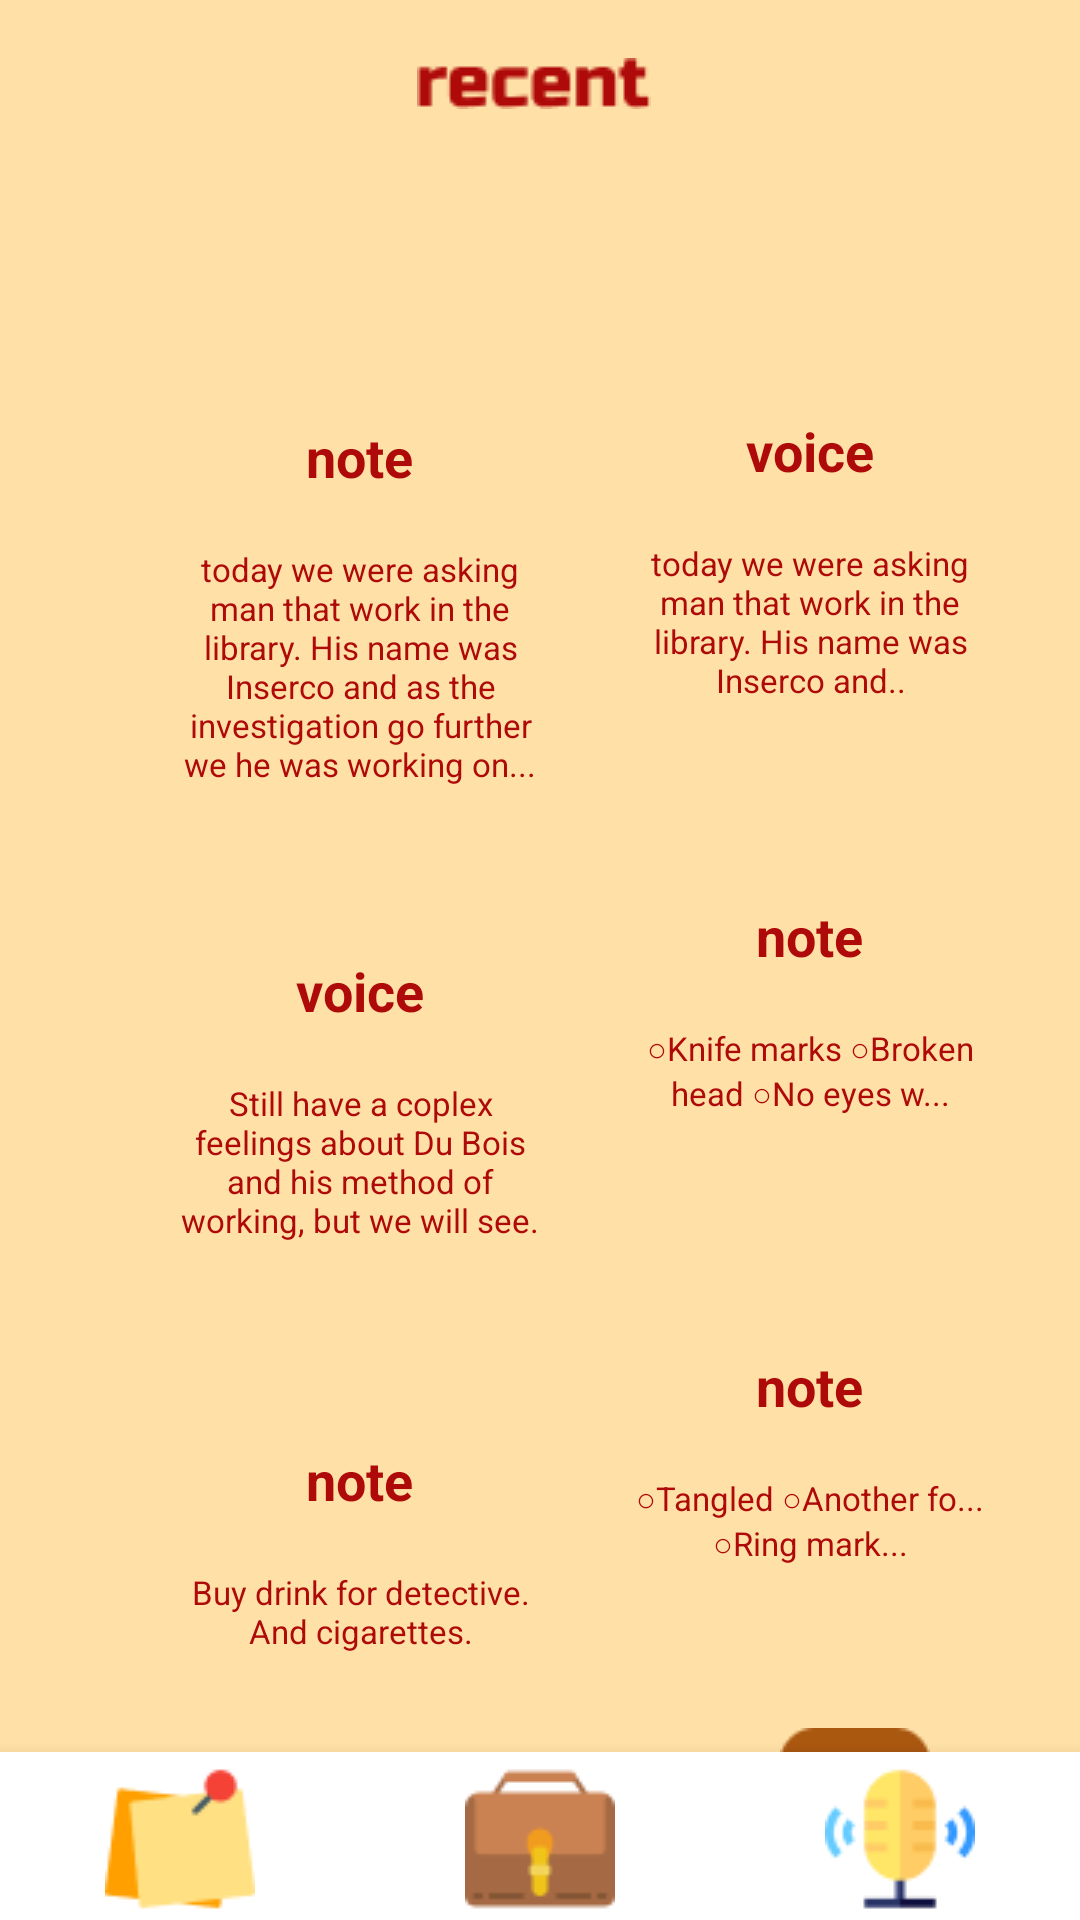

The Android layout XML behind this screen, and the referenced resources:
<!-- AndroidManifest.xml: application theme Theme.InvestigationManagement -->
<!-- res/layout/activity_search.xml -->
<?xml version="1.0" encoding="utf-8"?>
<androidx.constraintlayout.widget.ConstraintLayout xmlns:android="http://schemas.android.com/apk/res/android"
    xmlns:app="http://schemas.android.com/apk/res-auto"
    xmlns:tools="http://schemas.android.com/tools"
    android:layout_width="match_parent"
    android:layout_height="match_parent"
    tools:context=".SearchActivity"
    android:background="@color/bejeviy">

    <androidx.appcompat.widget.Toolbar
        android:id="@+id/toolbar"
        android:layout_width="match_parent"
        android:layout_height="wrap_content"
        app:layout_constraintEnd_toEndOf="parent"
        app:layout_constraintStart_toStartOf="parent"
        app:layout_constraintTop_toTopOf="parent">

        <ImageView
            android:layout_width="match_parent"
            android:layout_height="match_parent"
            android:layout_marginEnd="@dimen/sp20"
            android:contentDescription="@string/description"
            android:src="@drawable/recent" />

    </androidx.appcompat.widget.Toolbar>

    <LinearLayout
        android:id="@+id/linearLayout2"
        android:layout_width="120dp"
        android:layout_height="150dp"
        android:layout_marginStart="60dp"
        android:layout_marginTop="70dp"
        android:background="@drawable/shape_white"
        android:gravity="center"
        android:orientation="vertical"
        app:layout_constraintStart_toStartOf="parent"
        app:layout_constraintTop_toBottomOf="@+id/toolbar">

        <TextView
            android:layout_width="wrap_content"
            android:layout_height="wrap_content"
            android:layout_marginBottom="@dimen/sp18"
            android:text="@string/note"
            android:textColor="@color/brown"
            android:textSize="@dimen/sp18"
            android:textStyle="bold" />

        <TextView
            android:layout_width="wrap_content"
            android:layout_height="wrap_content"
            android:gravity="center"
            android:text="@string/sdsd"
            android:textColor="@color/brown"
            android:textSize="@dimen/sp11" />

    </LinearLayout>

    <LinearLayout
        android:id="@+id/linearLayout3"
        android:layout_width="120dp"
        android:layout_height="120dp"
        android:layout_marginTop="70dp"
        android:background="@drawable/shape_white"
        android:gravity="center"
        android:orientation="vertical"
        app:layout_constraintEnd_toEndOf="parent"
        app:layout_constraintStart_toEndOf="@+id/linearLayout2"
        app:layout_constraintTop_toBottomOf="@+id/toolbar">

        <TextView
            android:layout_width="wrap_content"
            android:layout_height="wrap_content"
            android:layout_marginBottom="@dimen/sp18"
            android:text="@string/voice"
            android:textColor="@color/brown"
            android:textSize="@dimen/sp18"
            android:textStyle="bold" />

        <TextView
            android:layout_width="wrap_content"
            android:layout_height="wrap_content"
            android:gravity="center"
            android:text="@string/workk"
            android:textColor="@color/brown"
            android:textSize="@dimen/sp11" />

    </LinearLayout>

    <LinearLayout
        android:id="@+id/linearLayout4"
        android:layout_width="120dp"
        android:layout_height="120dp"
        android:layout_marginStart="60dp"
        android:background="@drawable/shape_white"
        android:gravity="center"
        android:orientation="vertical"
        app:layout_constraintStart_toStartOf="parent"
        app:layout_constraintTop_toBottomOf="@+id/linearLayout2"
        android:layout_marginTop="@dimen/sp30">

        <TextView
            android:layout_width="wrap_content"
            android:layout_height="wrap_content"
            android:layout_marginBottom="@dimen/sp18"
            android:text="@string/voice"
            android:textColor="@color/brown"
            android:textSize="@dimen/sp18"
            android:textStyle="bold" />

        <TextView
            android:layout_width="wrap_content"
            android:layout_height="wrap_content"
            android:gravity="center"
            android:text="@string/dfdfd"
            android:textColor="@color/brown"
            android:textSize="@dimen/sp11" />

    </LinearLayout>

    <LinearLayout
        android:id="@+id/linearLayout6"
        android:layout_width="120dp"
        android:layout_height="120dp"
        android:background="@drawable/shape_white"
        android:gravity="center"
        android:orientation="vertical"
        app:layout_constraintEnd_toEndOf="parent"
        app:layout_constraintStart_toEndOf="@+id/linearLayout4"
        app:layout_constraintTop_toBottomOf="@+id/linearLayout3"
        android:layout_marginTop="@dimen/sp30">

        <TextView
            android:layout_width="wrap_content"
            android:layout_height="wrap_content"
            android:layout_marginBottom="@dimen/sp18"
            android:text="@string/note"
            android:textColor="@color/brown"
            android:textSize="@dimen/sp18"
            android:textStyle="bold" />

        <TextView
            android:layout_width="wrap_content"
            android:layout_height="wrap_content"
            android:gravity="center"
            android:text="@string/knife_marks_broken_head_no_eyes_w"
            android:textColor="@color/brown"
            android:textSize="@dimen/sp11" />

    </LinearLayout>

    <LinearLayout
        android:id="@+id/linearLayout7"
        android:layout_width="120dp"
        android:layout_height="120dp"
        android:layout_marginStart="60dp"
        android:background="@drawable/shape_white"
        android:gravity="center"
        android:orientation="vertical"
        app:layout_constraintStart_toStartOf="parent"
        app:layout_constraintTop_toBottomOf="@+id/linearLayout4"
        android:layout_marginTop="@dimen/sp30">

        <TextView
            android:layout_width="wrap_content"
            android:layout_height="wrap_content"
            android:layout_marginBottom="@dimen/sp18"
            android:text="@string/note"
            android:textColor="@color/brown"
            android:textSize="@dimen/sp18"
            android:textStyle="bold" />

        <TextView
            android:layout_width="wrap_content"
            android:layout_height="wrap_content"
            android:gravity="center"
            android:text="@string/buy_drink_for_detective_and_cigarettes"
            android:textColor="@color/brown"
            android:textSize="@dimen/sp11" />

    </LinearLayout>

    <LinearLayout
        android:id="@+id/linearLayout8"
        android:layout_width="120dp"
        android:layout_height="120dp"
        android:background="@drawable/shape_white"
        android:gravity="center"
        android:orientation="vertical"
        app:layout_constraintEnd_toEndOf="parent"
        app:layout_constraintStart_toEndOf="@+id/linearLayout7"
        app:layout_constraintTop_toBottomOf="@+id/linearLayout6"
        android:layout_marginTop="@dimen/sp30">

        <TextView
            android:layout_width="wrap_content"
            android:layout_height="wrap_content"
            android:layout_marginBottom="@dimen/sp18"
            android:text="@string/note"
            android:textColor="@color/brown"
            android:textSize="@dimen/sp18"
            android:textStyle="bold" />

        <TextView
            android:layout_width="wrap_content"
            android:layout_height="wrap_content"
            android:gravity="center"
            android:text="@string/tangled_another_fo_ring_mark"
            android:textColor="@color/brown"
            android:textSize="@dimen/sp11" />

    </LinearLayout>

    <ImageView
        android:layout_width="wrap_content"
        android:layout_height="wrap_content"
        android:contentDescription="@string/description"
        android:src="@drawable/add"
        app:layout_constraintEnd_toEndOf="parent"
        app:layout_constraintStart_toEndOf="@+id/linearLayout7"
        app:layout_constraintTop_toBottomOf="@+id/linearLayout8"
        android:layout_marginTop="@dimen/sp30"
        android:layout_marginStart="@dimen/sp30">

    </ImageView>

    <com.google.android.material.bottomnavigation.BottomNavigationView
        android:layout_width="match_parent"
        android:layout_height="wrap_content"
        app:layout_constraintBottom_toBottomOf="parent"
        app:layout_constraintEnd_toEndOf="parent"
        app:layout_constraintStart_toStartOf="parent">

        <LinearLayout
            android:layout_width="match_parent"
            android:layout_height="match_parent"
            android:gravity="center"
            android:layout_marginTop="2dp">

            <ImageView
                android:layout_width="wrap_content"
                android:layout_height="wrap_content"
                android:src="@drawable/post"
                android:contentDescription="@string/description" />

            <ImageView
                android:layout_width="wrap_content"
                android:layout_height="wrap_content"
                android:src="@drawable/work"
                android:contentDescription="@string/description"
                android:layout_marginHorizontal="70dp"/>

            <ImageView
                android:layout_width="wrap_content"
                android:layout_height="wrap_content"
                android:src="@drawable/voice_control"
                android:contentDescription="@string/description" />

        </LinearLayout>

    </com.google.android.material.bottomnavigation.BottomNavigationView>

</androidx.constraintlayout.widget.ConstraintLayout>
<!-- resources referenced by this layout -->
<resources>
  <color name="bejeviy">#FFE1A7</color>
  <color name="brown">#AF0A0A</color>
  <dimen name="sp11">11sp</dimen>
  <dimen name="sp18">18sp</dimen>
  <dimen name="sp20">20sp</dimen>
  <dimen name="sp30">30sp</dimen>
  <!-- drawable add: png bitmap (drawable, 906 bytes) -->
  <!-- drawable post: png bitmap (drawable, 1413 bytes) -->
  <!-- drawable recent: png bitmap (drawable, 975 bytes) -->
  <!-- drawable voice_control: png bitmap (drawable, 1675 bytes) -->
  <!-- drawable work: png bitmap (drawable, 1209 bytes) -->
  <string name="buy_drink_for_detective_and_cigarettes">Buy drink for detective. And cigarettes.</string>
  <string name="description">description</string>
  <string name="dfdfd">Still have a coplex feelings about Du Bois and his method of working, but we will see.</string>
  <string name="knife_marks_broken_head_no_eyes_w">○Knife marks ○Broken head ○No eyes w...</string>
  <string name="note">note</string>
  <string name="sdsd">today we were asking man that work in the library. His name was Inserco and as the investigation go further we he was working on...</string>
  <string name="tangled_another_fo_ring_mark">○Tangled ○Another fo... ○Ring mark...</string>
  <string name="voice">voice</string>
  <string name="workk">today we were asking man that work in the library. His name was Inserco and..</string>
  <style name="Theme.InvestigationManagement" parent="Theme.MaterialComponents.DayNight.DarkActionBar">
          
          <item name="colorPrimary">@color/purple_500</item>
          <item name="colorPrimaryVariant">@color/orr</item>
          <item name="colorOnPrimary">@color/white</item>
          
          <item name="colorSecondary">@color/teal_200</item>
          <item name="colorSecondaryVariant">@color/teal_700</item>
          <item name="colorOnSecondary">@color/black</item>
          
          <item name="android:statusBarColor" tools:targetApi="l">?attr/colorPrimaryVariant</item>
          
      </style>
  <color name="purple_500">#FF7A00</color>
  <color name="orr">#FF3700B3</color>
  <color name="white">#FFFFFFFF</color>
  <color name="teal_200">#FF03DAC5</color>
  <color name="teal_700">#FF018786</color>
  <color name="black">#FF000000</color>
</resources>
